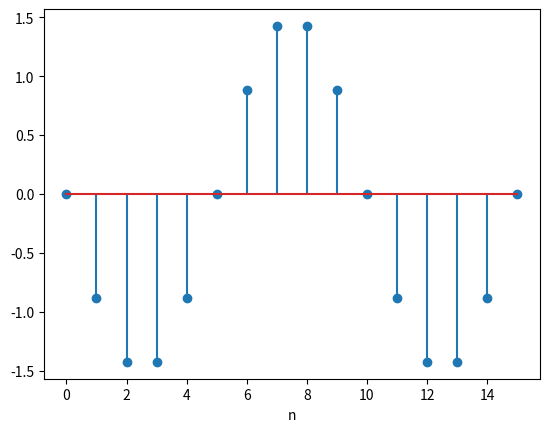

Write Python code to recreate this figure.
import numpy as np
import matplotlib.pyplot as plt

A = 1.5
f = 0.1
theta = np.pi / 2

def harm(n: int) -> float:
    return A * np.cos(
        2 * np.pi * f * n + theta)

n = np.arange(16)
plt.stem(n, harm(n), label="harm[n]")
plt.xlabel("n")
plt.show()
